Run: headless pygame with SDL's dummy video driver; simulated clock (each Clock.tick advances the game by its frame time, no real sleeping); random seed 0; keys injected as events and as key.get_pressed() state; no mouse input.
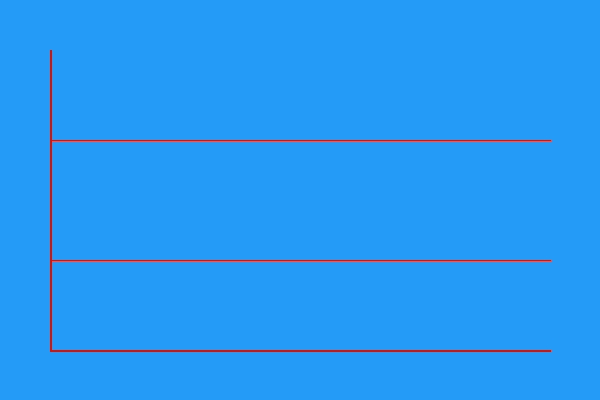
Frame 1 of 4 · flips 1–60 · no input
Frame 2 of 4 · flips 61–180 · tapped SPACE, RETURN · held RIGHT (→), D · screen unchanged from frame 1, image omitted
Frame 3 of 4 · flips 181–300 · held DOWN (↓), S · screen unchanged from frame 2, image omitted
Frame 4 of 4 · flips 301–420 · held LEFT (←), A, UP (↑), W · screen unchanged from frame 3, image omitted

The pygame program that drew these frames:

import pygame
import random
import time

pygame.init()
screen = pygame.display.set_mode((600, 400))
pygame.display.set_caption("Live Sensor Graph")

ORANGE = (255, 159, 15)
BLUE = (35, 155, 247)
WHITE = (255, 255, 255)
BLACK = (0, 0, 0)
RED = (224, 15, 0)

# Store points for the graph
points = [(50, 200)]  # start point
running = True
State_axis = ORANGE
last_update = time.time()
State_LCL = WHITE
State_UCL = WHITE
new_y = 0


def ui_run():
    global running, new_y, last_update, State_axis, State_LCL, State_UCL
    
    while running:
        screen.fill(BLUE)
        
        # Update state colors based on new_y
        if new_y > 260 or new_y < 140:
            State_axis = RED
            State_LCL = RED
            State_UCL = RED
        else:
            State_axis = ORANGE
            State_LCL = WHITE
            State_UCL = WHITE    
        
        # Draw axes
        pygame.draw.line(screen, State_axis, (50, 350), (550, 350), 2)  # x-axis of graph
        pygame.draw.line(screen, State_axis, (50, 50), (50, 350), 2)    # y-axis of graph
        pygame.draw.line(screen, State_LCL, (50, 260), (550, 260), 1)  # LCL
        pygame.draw.line(screen, State_UCL, (50, 140), (550, 140), 1)  # UCL
        
        # Take a new reading every 1 second
        if time.time() - last_update > 1:
            last_point = points[-1]
            new_x = last_point[0] + 10
            new_y = random.randint(50, 350)
            points.append((new_x, new_y))
            last_update = time.time()
        
        # Draw all stored points as a continuous line
        if len(points) > 1:
            pygame.draw.lines(screen, BLACK, False, points, 4)

        pygame.display.flip()
        
        # Handle events
        for event in pygame.event.get():
            if event.type == pygame.QUIT or (event.type == pygame.KEYDOWN and event.key == pygame.K_ESCAPE):
                running = False

    pygame.quit()

ui_run()  
